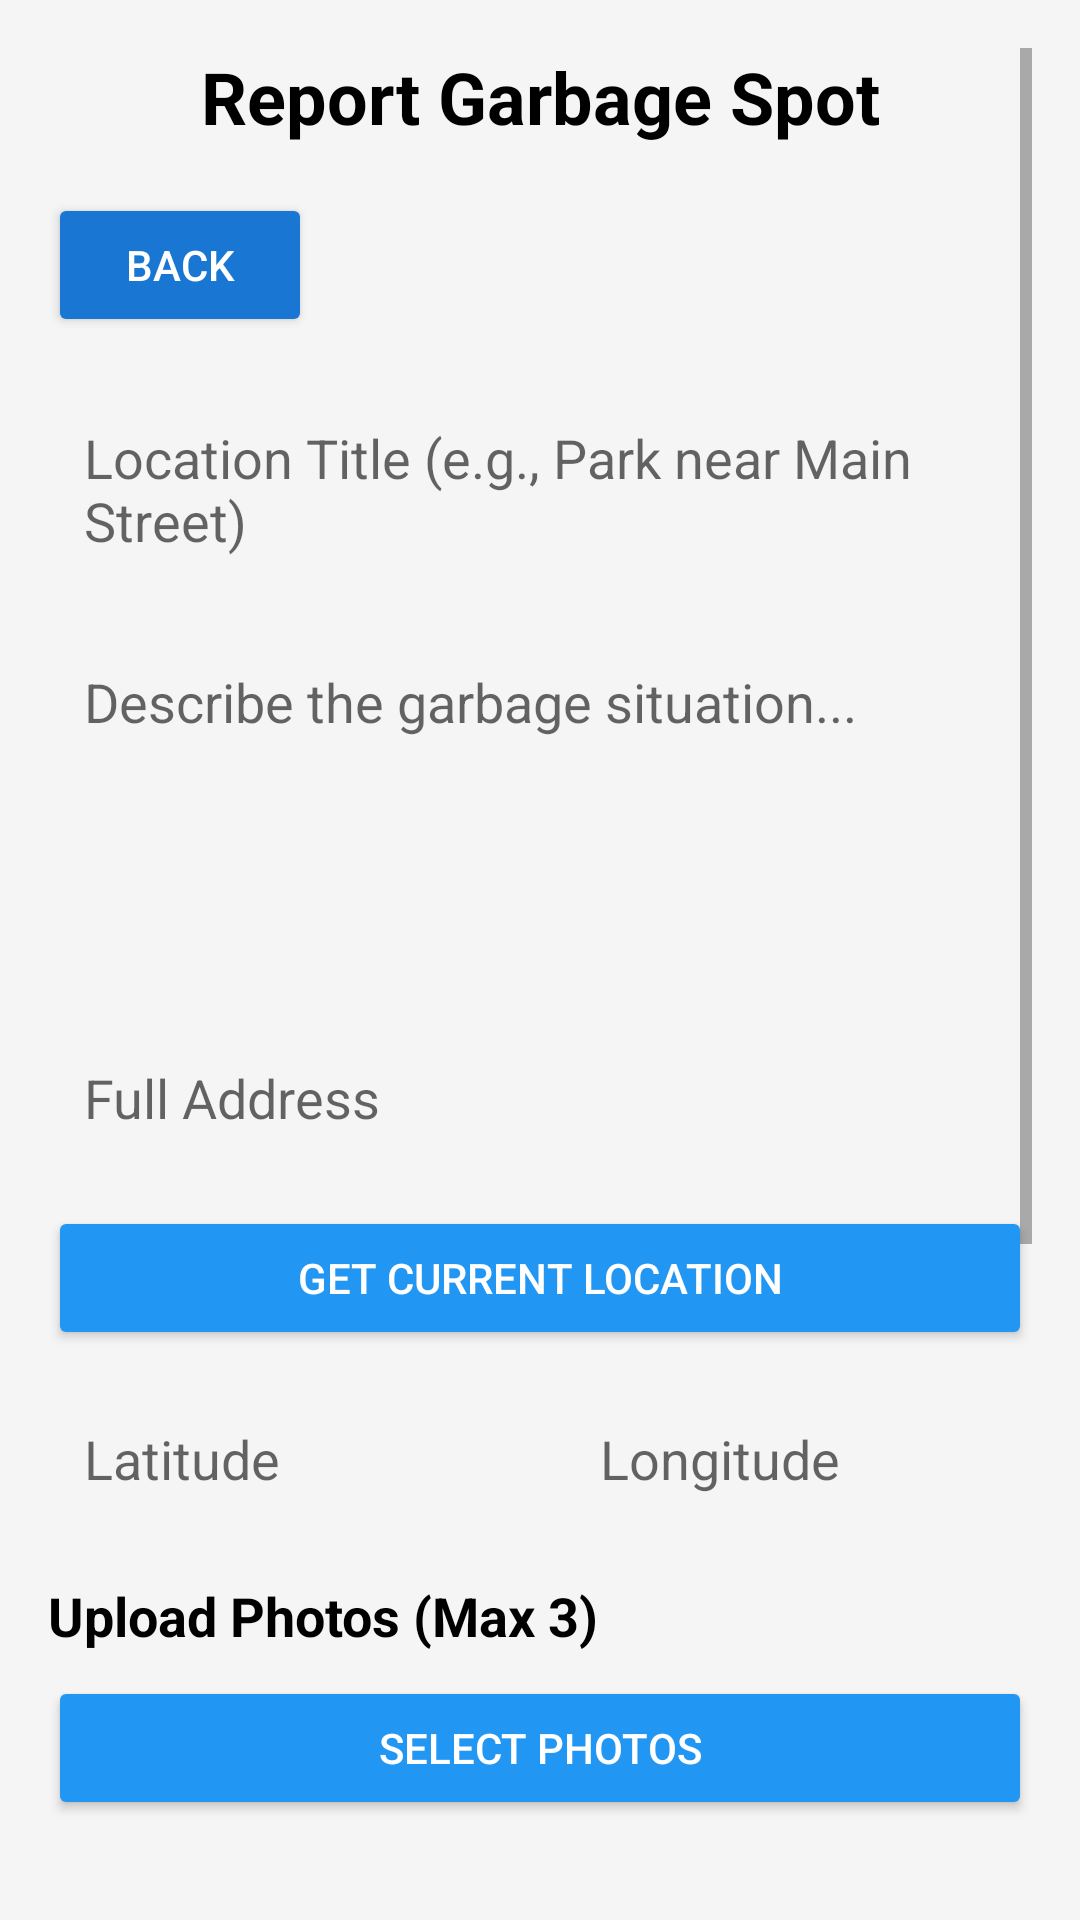

Reconstruct the res/layout file that produces this screen, plus the resources it refers to.
<!-- AndroidManifest.xml: activity theme Theme.AppCompat.Light.DarkActionBar -->
<!-- res/layout/activity_report_garbage.xml -->
<?xml version="1.0" encoding="utf-8"?>
<ScrollView xmlns:android="http://schemas.android.com/apk/res/android"
    xmlns:app="http://schemas.android.com/apk/res-auto"
    android:layout_width="match_parent"
    android:layout_height="match_parent"
    android:padding="16dp"
    android:background="@color/light_gray"
    android:fillViewport="true">

    <LinearLayout
        android:layout_width="match_parent"
        android:layout_height="wrap_content"
        android:orientation="vertical">

        
        <TextView
            android:layout_width="match_parent"
            android:layout_height="wrap_content"
            android:text="@string/report_garbage_title"
            android:textSize="24sp"
            android:textStyle="bold"
            android:gravity="center"
            android:paddingBottom="16dp"
            android:textColor="@color/black" />

        
        <Button
            android:id="@+id/buttonBack"
            android:layout_width="wrap_content"
            android:layout_height="wrap_content"
            android:text="@string/back"
            android:backgroundTint="@color/colorPrimaryDark"
            android:textColor="@color/white"
            android:layout_marginBottom="16dp" />

        
        <EditText
            android:id="@+id/editTextTitle"
            android:layout_width="match_parent"
            android:layout_height="wrap_content"
            android:hint="@string/location_title_hint"
            android:background="@drawable/edit_text_background"
            android:padding="12dp"
            android:layout_marginBottom="12dp" />

        
        <EditText
            android:id="@+id/editTextDescription"
            android:layout_width="match_parent"
            android:layout_height="120dp"
            android:hint="@string/description_hint"
            android:background="@drawable/edit_text_background"
            android:padding="12dp"
            android:gravity="top"
            android:inputType="textMultiLine"
            android:layout_marginBottom="12dp" />

        
        <EditText
            android:id="@+id/editTextAddress"
            android:layout_width="match_parent"
            android:layout_height="wrap_content"
            android:hint="@string/address_hint"
            android:background="@drawable/edit_text_background"
            android:padding="12dp"
            android:layout_marginBottom="12dp" />

        
        <Button
            android:id="@+id/buttonGetLocation"
            android:layout_width="match_parent"
            android:layout_height="wrap_content"
            android:text="@string/get_location"
            android:backgroundTint="@color/colorPrimary"
            android:textColor="@color/white"
            android:layout_marginBottom="12dp" />

        
        <LinearLayout
            android:layout_width="match_parent"
            android:layout_height="wrap_content"
            android:orientation="horizontal"
            android:layout_marginBottom="16dp">

            
            <EditText
                android:id="@+id/editTextLatitude"
                android:layout_width="0dp"
                android:layout_height="wrap_content"
                android:layout_weight="1"
                android:hint="@string/latitude_hint"
                android:background="@drawable/edit_text_background"
                android:padding="12dp"
                android:inputType="numberDecimal"
                android:layout_marginEnd="8dp" />

            
            <EditText
                android:id="@+id/editTextLongitude"
                android:layout_width="0dp"
                android:layout_height="wrap_content"
                android:layout_weight="1"
                android:hint="@string/longitude_hint"
                android:background="@drawable/edit_text_background"
                android:padding="12dp"
                android:inputType="numberDecimal"
                android:layout_marginStart="8dp" />

        </LinearLayout>

        
        <TextView
            android:layout_width="match_parent"
            android:layout_height="wrap_content"
            android:text="Upload Photos (Max 3)"
            android:textSize="18sp"
            android:textStyle="bold"
            android:textColor="@color/black"
            android:layout_marginBottom="8dp" />

        
        <Button
            android:id="@+id/buttonUploadImage"
            android:layout_width="match_parent"
            android:layout_height="wrap_content"
            android:text="@string/upload_image"
            android:backgroundTint="@color/colorPrimary"
            android:textColor="@color/white"
            android:layout_marginBottom="8dp" />

        
        <TextView
            android:id="@+id/textViewImageCount"
            android:layout_width="match_parent"
            android:layout_height="wrap_content"
            android:text="@string/no_image_selected"
            android:textSize="14sp"
            android:padding="8dp"
            android:gravity="center"
            android:background="@color/light_gray"
            android:textColor="@color/black"
            android:layout_marginBottom="8dp" />

        
        <HorizontalScrollView
            android:id="@+id/horizontalScrollView"
            android:layout_width="match_parent"
            android:layout_height="200dp"
            android:padding="8dp"
            android:background="@color/gray"
            android:layout_marginBottom="16dp"
            android:contentDescription="@string/images_gallery_description"
            android:importantForAccessibility="yes">

            <LinearLayout
                android:id="@+id/imagesContainer"
                android:layout_width="wrap_content"
                android:layout_height="match_parent"
                android:orientation="horizontal"
                android:gravity="center_vertical"
                android:importantForAccessibility="no" />

        </HorizontalScrollView>

        
        <TextView
            android:layout_width="match_parent"
            android:layout_height="wrap_content"
            android:text="• Tap on photos to remove them\n• Maximum 3 photos allowed"
            android:textSize="12sp"
            android:textColor="@color/black"
            android:layout_marginBottom="24dp" />

        
        <Button
            android:id="@+id/buttonSubmitReport"
            android:layout_width="match_parent"
            android:layout_height="wrap_content"
            android:text="@string/submit_report"
            android:backgroundTint="@color/colorAccent"
            android:textColor="@color/white"
            android:textSize="16sp"
            android:textStyle="bold" />

    </LinearLayout>

</ScrollView>
<!-- resources referenced by this layout -->
<resources>
  <color name="black">#000000</color>
  <color name="colorAccent">#FF4081</color>
  <color name="colorPrimary">#2196F3</color>
  <color name="colorPrimaryDark">#1976D2</color>
  <color name="gray">#9E9E9E</color>
  <color name="light_gray">#F5F5F5</color>
  <color name="white">#FFFFFF</color>
  <string name="address_hint">Full Address</string>
  <string name="back">Back</string>
  <string name="description_hint">Describe the garbage situation...</string>
  <string name="get_location">Get Current Location</string>
  <string name="images_gallery_description">Selected images gallery</string>
  <string name="latitude_hint">Latitude</string>
  <string name="location_title_hint">Location Title (e.g., Park near Main Street)</string>
  <string name="longitude_hint">Longitude</string>
  <string name="no_image_selected">No images selected</string>
  <string name="report_garbage_title">Report Garbage Spot</string>
  <string name="submit_report">Submit Report</string>
  <string name="upload_image">Select Photos</string>
</resources>
